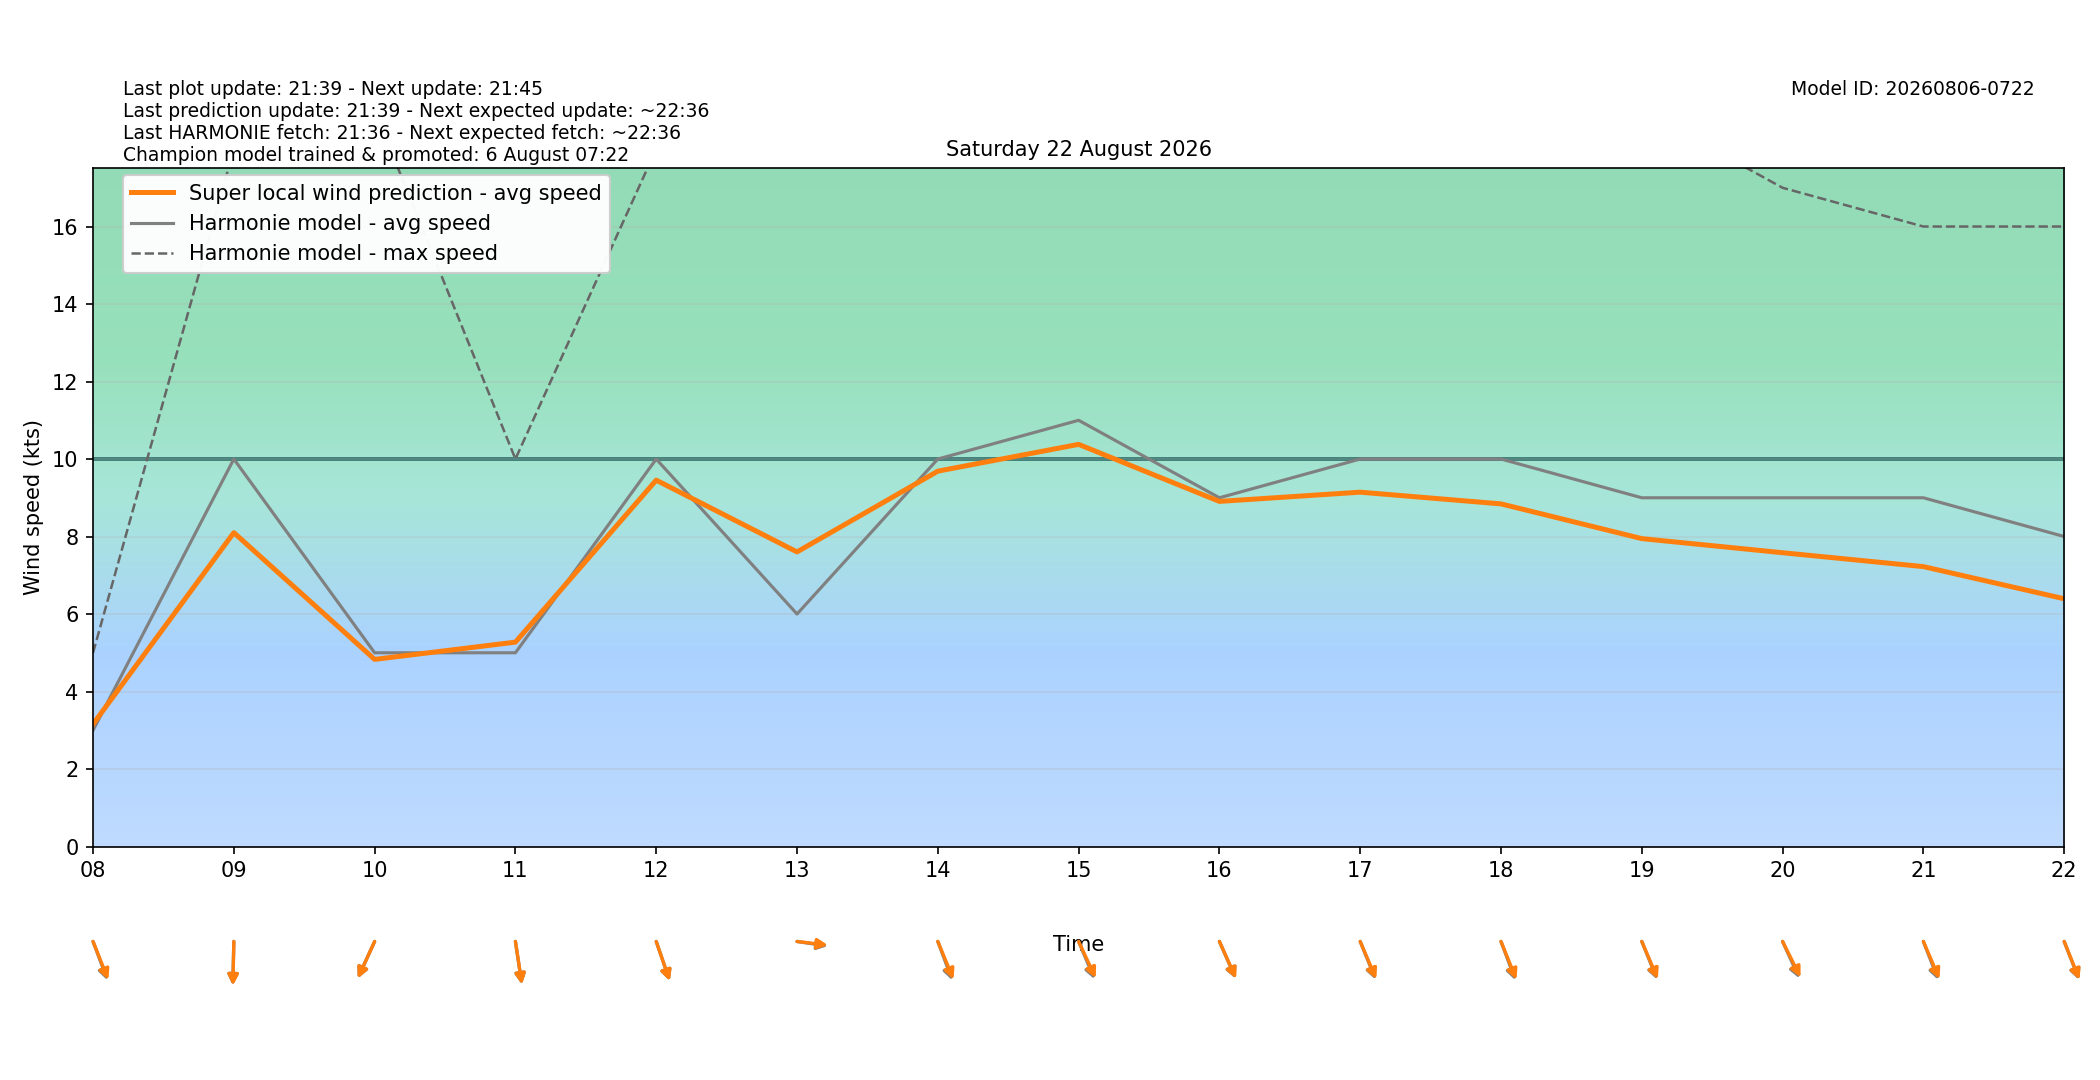

The file beside this chart, header and first rows:
target_time_utc, target_time_local, hour_utc, hour_local, forecast_wind_speed, forecast_wind_min, forecast_wind_max, lstm_pred_wind_speed, delta_speed_lstm_minus_forecast, forecast_wind_dir_deg, lstm_pred_wind_dir_deg, delta_dir_lstm_minus_forecast
2026-08-21T22:00:00Z, 2026-08-22T00:00:00+0200, 22, 00, 4.0, 4.0, 7.0, 2.394, -1.606, 23.0, 26.67, 3.668
2026-08-21T23:00:00Z, 2026-08-22T01:00:00+0200, 23, 01, 3.0, 3.0, 6.0, 1.549, -1.451, 50.0, 51.88, 1.885
2026-08-22T00:00:00Z, 2026-08-22T02:00:00+0200, 00, 02, 2.0, 2.0, 5.0, 1.203, -0.7965, 41.0, 42.55, 1.547
2026-08-22T01:00:00Z, 2026-08-22T03:00:00+0200, 01, 03, 6.0, 6.0, 10.0, 4.255, -1.745, 331.0, 332.1, 1.12
2026-08-22T02:00:00Z, 2026-08-22T04:00:00+0200, 02, 04, 12.0, 12.0, 22.0, 9.73, -2.27, 324.0, 325.1, 1.115
2026-08-22T03:00:00Z, 2026-08-22T05:00:00+0200, 03, 05, 9.0, 9.0, 24.0, 7.383, -1.617, 351.0, 353.5, 2.484
2026-08-22T04:00:00Z, 2026-08-22T06:00:00+0200, 04, 06, 5.0, 5.0, 16.0, 3.789, -1.211, 36.0, 37.63, 1.629
2026-08-22T05:00:00Z, 2026-08-22T07:00:00+0200, 05, 07, 3.0, 3.0, 8.0, 2.821, -0.1794, 0.0, 359.1, -0.8787
2026-08-22T06:00:00Z, 2026-08-22T08:00:00+0200, 06, 08, 3.0, 3.0, 5.0, 3.159, 0.1594, 332.0, 330.5, -1.528
2026-08-22T07:00:00Z, 2026-08-22T09:00:00+0200, 07, 09, 10.0, 10.0, 18.0, 8.1, -1.9, 2.0, 1.667, -0.3325
2026-08-22T08:00:00Z, 2026-08-22T10:00:00+0200, 08, 10, 5.0, 5.0, 19.0, 4.83, -0.1705, 33.0, 33.02, 0.01953
2026-08-22T09:00:00Z, 2026-08-22T11:00:00+0200, 09, 11, 5.0, 5.0, 10.0, 5.274, 0.2745, 348.0, 347.8, -0.2273
2026-08-22T10:00:00Z, 2026-08-22T12:00:00+0200, 10, 12, 10.0, 10.0, 18.0, 9.455, -0.5451, 334.0, 333.9, -0.1317
2026-08-22T11:00:00Z, 2026-08-22T13:00:00+0200, 11, 13, 6.0, 6.0, 20.0, 7.603, 1.603, 276.0, 274.8, -1.213
2026-08-22T12:00:00Z, 2026-08-22T14:00:00+0200, 12, 14, 10.0, 10.0, 19.0, 9.687, -0.3131, 332.0, 329.5, -2.514
2026-08-22T13:00:00Z, 2026-08-22T15:00:00+0200, 13, 15, 11.0, 11.0, 21.0, 10.38, -0.6213, 329.0, 326.4, -2.581
2026-08-22T14:00:00Z, 2026-08-22T16:00:00+0200, 14, 16, 9.0, 9.0, 20.0, 8.907, -0.09344, 328.0, 327.4, -0.6465
2026-08-22T15:00:00Z, 2026-08-22T17:00:00+0200, 15, 17, 10.0, 10.0, 19.0, 9.145, -0.8551, 330.0, 328.9, -1.149
2026-08-22T16:00:00Z, 2026-08-22T18:00:00+0200, 16, 18, 10.0, 10.0, 19.0, 8.843, -1.157, 332.0, 330.1, -1.924
2026-08-22T17:00:00Z, 2026-08-22T19:00:00+0200, 17, 19, 9.0, 9.0, 19.0, 7.946, -1.054, 330.0, 328.8, -1.193
2026-08-22T18:00:00Z, 2026-08-22T20:00:00+0200, 18, 20, 9.0, 9.0, 17.0, 7.582, -1.418, 327.0, 324.5, -2.455
2026-08-22T19:00:00Z, 2026-08-22T21:00:00+0200, 19, 21, 9.0, 9.0, 16.0, 7.224, -1.776, 331.0, 328.7, -2.334
2026-08-22T20:00:00Z, 2026-08-22T22:00:00+0200, 20, 22, 8.0, 8.0, 16.0, 6.394, -1.606, 331.0, 330.3, -0.73
2026-08-22T21:00:00Z, 2026-08-22T23:00:00+0200, 21, 23, 7.0, 7.0, 14.0, 5.403, -1.597, 326.0, 324, -2
